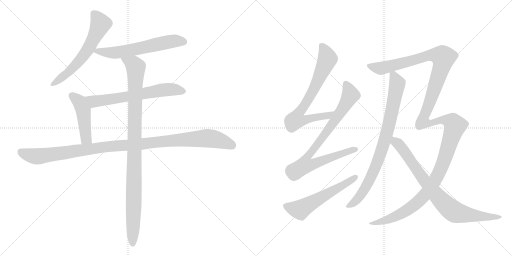
t = 0.00 s
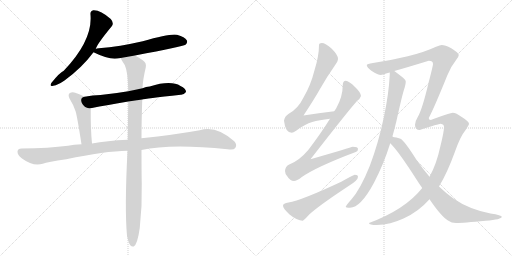
t = 2.20 s
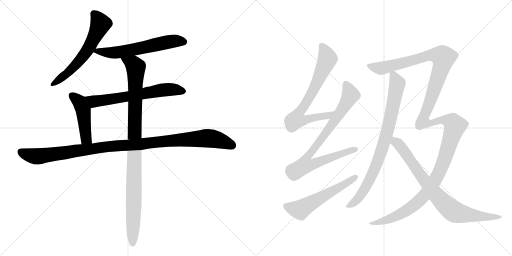
t = 4.41 s
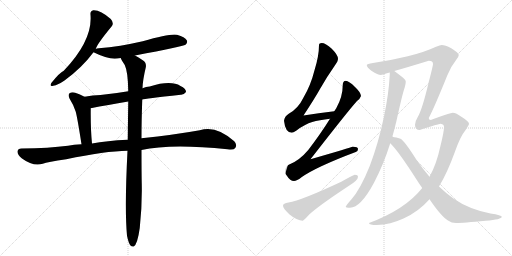
t = 6.61 s
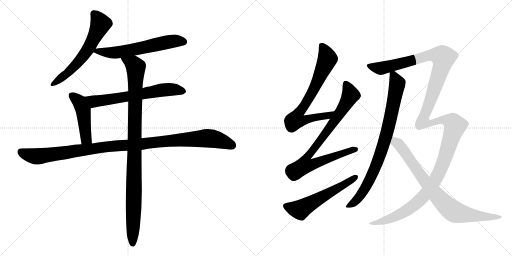
t = 8.82 s
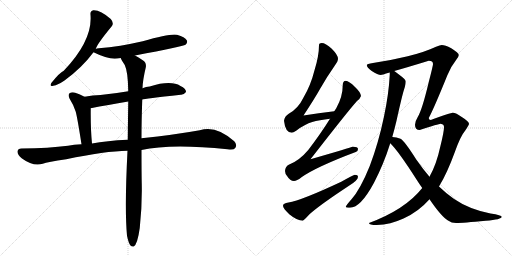
t = 11.02 s

The animated SVG that drew these frames (rendered in a browser with its animation timeline set to each time). Animation: 12 CSS @keyframes rules; one cycle of 11.02 s.

<svg version="1.1" viewBox="0 0 2048 1024" xmlns="http://www.w3.org/2000/svg">
  <g stroke="lightgray" stroke-dasharray="1,1" stroke-width="1" transform="scale(4, 4)">
    <line x1="0" y1="0" x2="256" y2="256"></line>
    <line x1="256" y1="0" x2="0" y2="256"></line>
    <line x1="128" y1="0" x2="128" y2="256"></line>
    <line x1="0" y1="128" x2="256" y2="128"></line>
    <line x1="256" y1="0" x2="512" y2="256"></line>
    <line x1="512" y1="0" x2="256" y2="256"></line>
    <line x1="384" y1="0" x2="384" y2="256"></line>
    <line x1="256" y1="128" x2="512" y2="128"></line>
  </g>
<g transform="scale(1, -1) translate(0, -850)">
   <style type="text/css">
    @keyframes keyframes0 {
      from {
       stroke: black;
       stroke-dashoffset: 612;
       stroke-width: 128;
       }
       67% {
       animation-timing-function: step-end;
       stroke: black;
       stroke-dashoffset: 0;
       stroke-width: 128;
       }
       to {
       stroke: black;
       stroke-width: 1024;
       }
       }
       #make-me-a-hanzi-animation-0 {
         animation: keyframes0 0.748047s both;
         animation-delay: 0.000000s;
         animation-timing-function: linear;
       }
    @keyframes keyframes1 {
      from {
       stroke: black;
       stroke-dashoffset: 611;
       stroke-width: 128;
       }
       67% {
       animation-timing-function: step-end;
       stroke: black;
       stroke-dashoffset: 0;
       stroke-width: 128;
       }
       to {
       stroke: black;
       stroke-width: 1024;
       }
       }
       #make-me-a-hanzi-animation-1 {
         animation: keyframes1 0.747233s both;
         animation-delay: 0.748047s;
         animation-timing-function: linear;
       }
    @keyframes keyframes2 {
      from {
       stroke: black;
       stroke-dashoffset: 652;
       stroke-width: 128;
       }
       68% {
       animation-timing-function: step-end;
       stroke: black;
       stroke-dashoffset: 0;
       stroke-width: 128;
       }
       to {
       stroke: black;
       stroke-width: 1024;
       }
       }
       #make-me-a-hanzi-animation-2 {
         animation: keyframes2 0.780599s both;
         animation-delay: 1.495280s;
         animation-timing-function: linear;
       }
    @keyframes keyframes3 {
      from {
       stroke: black;
       stroke-dashoffset: 467;
       stroke-width: 128;
       }
       60% {
       animation-timing-function: step-end;
       stroke: black;
       stroke-dashoffset: 0;
       stroke-width: 128;
       }
       to {
       stroke: black;
       stroke-width: 1024;
       }
       }
       #make-me-a-hanzi-animation-3 {
         animation: keyframes3 0.630046s both;
         animation-delay: 2.275879s;
         animation-timing-function: linear;
       }
    @keyframes keyframes4 {
      from {
       stroke: black;
       stroke-dashoffset: 1114;
       stroke-width: 128;
       }
       78% {
       animation-timing-function: step-end;
       stroke: black;
       stroke-dashoffset: 0;
       stroke-width: 128;
       }
       to {
       stroke: black;
       stroke-width: 1024;
       }
       }
       #make-me-a-hanzi-animation-4 {
         animation: keyframes4 1.156576s both;
         animation-delay: 2.905924s;
         animation-timing-function: linear;
       }
    @keyframes keyframes5 {
      from {
       stroke: black;
       stroke-dashoffset: 1029;
       stroke-width: 128;
       }
       77% {
       animation-timing-function: step-end;
       stroke: black;
       stroke-dashoffset: 0;
       stroke-width: 128;
       }
       to {
       stroke: black;
       stroke-width: 1024;
       }
       }
       #make-me-a-hanzi-animation-5 {
         animation: keyframes5 1.087402s both;
         animation-delay: 4.062500s;
         animation-timing-function: linear;
       }
    @keyframes keyframes6 {
      from {
       stroke: black;
       stroke-dashoffset: 741;
       stroke-width: 128;
       }
       71% {
       animation-timing-function: step-end;
       stroke: black;
       stroke-dashoffset: 0;
       stroke-width: 128;
       }
       to {
       stroke: black;
       stroke-width: 1024;
       }
       }
       #make-me-a-hanzi-animation-6 {
         animation: keyframes6 0.853027s both;
         animation-delay: 5.149902s;
         animation-timing-function: linear;
       }
    @keyframes keyframes7 {
      from {
       stroke: black;
       stroke-dashoffset: 856;
       stroke-width: 128;
       }
       74% {
       animation-timing-function: step-end;
       stroke: black;
       stroke-dashoffset: 0;
       stroke-width: 128;
       }
       to {
       stroke: black;
       stroke-width: 1024;
       }
       }
       #make-me-a-hanzi-animation-7 {
         animation: keyframes7 0.946615s both;
         animation-delay: 6.002930s;
         animation-timing-function: linear;
       }
    @keyframes keyframes8 {
      from {
       stroke: black;
       stroke-dashoffset: 574;
       stroke-width: 128;
       }
       65% {
       animation-timing-function: step-end;
       stroke: black;
       stroke-dashoffset: 0;
       stroke-width: 128;
       }
       to {
       stroke: black;
       stroke-width: 1024;
       }
       }
       #make-me-a-hanzi-animation-8 {
         animation: keyframes8 0.717122s both;
         animation-delay: 6.949544s;
         animation-timing-function: linear;
       }
    @keyframes keyframes9 {
      from {
       stroke: black;
       stroke-dashoffset: 849;
       stroke-width: 128;
       }
       73% {
       animation-timing-function: step-end;
       stroke: black;
       stroke-dashoffset: 0;
       stroke-width: 128;
       }
       to {
       stroke: black;
       stroke-width: 1024;
       }
       }
       #make-me-a-hanzi-animation-9 {
         animation: keyframes9 0.940918s both;
         animation-delay: 7.666667s;
         animation-timing-function: linear;
       }
    @keyframes keyframes10 {
      from {
       stroke: black;
       stroke-dashoffset: 1526;
       stroke-width: 128;
       }
       83% {
       animation-timing-function: step-end;
       stroke: black;
       stroke-dashoffset: 0;
       stroke-width: 128;
       }
       to {
       stroke: black;
       stroke-width: 1024;
       }
       }
       #make-me-a-hanzi-animation-10 {
         animation: keyframes10 1.491862s both;
         animation-delay: 8.607585s;
         animation-timing-function: linear;
       }
    @keyframes keyframes11 {
      from {
       stroke: black;
       stroke-dashoffset: 825;
       stroke-width: 128;
       }
       73% {
       animation-timing-function: step-end;
       stroke: black;
       stroke-dashoffset: 0;
       stroke-width: 128;
       }
       to {
       stroke: black;
       stroke-width: 1024;
       }
       }
       #make-me-a-hanzi-animation-11 {
         animation: keyframes11 0.921387s both;
         animation-delay: 10.099447s;
         animation-timing-function: linear;
       }
</style>
<path d="M 383 654 Q 387 672 447 745 Q 457 758 443 774 Q 401 811 373 809 Q 360 806 362 791 Q 371 689 255 567 Q 239 560 206 519 Q 196 503 213 507 Q 232 510 258 528 Q 328 579 374 641 L 383 654 Z" fill="lightgray"></path> 
<path d="M 540 628 Q 732 664 742 671 Q 752 680 747 689 Q 740 702 708 711 Q 681 717 571 685 Q 480 664 395 657 Q 386 656 383 654 C 359 648 359 648 374 641 Q 425 616 459 615 Q 469 616 483 618 L 540 628 Z" fill="lightgray"></path> 
<path d="M 569 452 Q 576 455 723 471 Q 735 470 744 482 Q 745 495 722 506 Q 683 530 599 504 Q 584 503 570 497 L 513 485 Q 455 475 402 470 Q 371 469 338 463 C 308 458 334 411 363 417 Q 430 430 513 444 L 569 452 Z" fill="lightgray"></path> 
<path d="M 338 463 Q 320 473 301 479 Q 288 483 278 477 Q 271 471 278 456 Q 294 431 303 403 Q 310 376 326 273 C 331 243 371 246 368 276 Q 362 336 363 417 C 363 447 363 450 338 463 Z" fill="lightgray"></path> 
<path d="M 566 250 Q 683 277 910 253 Q 935 249 941 258 Q 950 271 937 285 Q 864 351 799 329 Q 699 311 566 297 L 511 291 Q 426 287 368 276 L 326 273 Q 295 272 272 267 Q 197 257 86 256 Q 71 256 70 244 Q 69 231 88 216 Q 133 183 171 195 Q 190 202 265 213 Q 421 246 510 247 L 566 250 Z" fill="lightgray"></path> 
<path d="M 508 -93 Q 514 -121 521 -131 Q 527 -138 535 -136 Q 550 -127 559 -62 Q 569 28 567 116 Q 566 155 566 250 L 566 297 Q 566 364 569 452 L 570 497 Q 571 530 583 580 Q 587 599 571 609 Q 553 622 540 628 C 514 643 469 644 483 618 Q 483 614 499 590 Q 512 563 513 485 L 513 444 Q 512 375 511 291 L 510 247 Q 498 16 508 -93 Z" fill="lightgray"></path> 
<path d="M 1337 405 Q 1274 398 1214 388 Q 1258 455 1280 494 Q 1305 539 1340 589 Q 1352 605 1352 615 Q 1352 630 1327 655 Q 1302 678 1287 678 Q 1276 678 1276 670 Q 1276 626 1258 569 Q 1243 509 1214 460 Q 1193 416 1155 395 Q 1138 385 1136 367 Q 1141 320 1167 319 Q 1172 319 1186 328 Q 1220 354 1249 362 Q 1276 370 1320 375 C 1350 379 1367 408 1337 405 Z" fill="lightgray"></path> 
<path d="M 1383 527 Q 1371 526 1371 510 Q 1371 463 1345 417 L 1337 405 L 1320 375 Q 1284 317 1233 250 Q 1197 207 1155 191 Q 1141 184 1140 166 Q 1140 155 1149 145 Q 1160 126 1176 126 Q 1187 126 1206 141 Q 1266 183 1423 242 Q 1432 245 1432 254 Q 1432 263 1411 263 Q 1404 260 1242 213 Q 1392 406 1428 446 Q 1441 456 1444 466 Q 1442 482 1420 502 Q 1396 526 1383 527 Z" fill="lightgray"></path> 
<path d="M 1419 151 Q 1415 151 1365 123 Q 1205 48 1154 40 Q 1132 37 1132 27 Q 1132 17 1157 -7 Q 1189 -33 1211 -33 Q 1214 -33 1238 -7 Q 1279 30 1396 107 Q 1432 129 1432 143 Q 1432 151 1419 151 Z" fill="lightgray"></path> 
<path d="M 1559 560 L 1559 551 Q 1555 474 1536 384 Q 1514 278 1479 186 Q 1441 92 1406 53 Q 1383 27 1383 23 Q 1383 19 1400 19 Q 1442 19 1496 119 Q 1535 194 1561 277 L 1569 302 Q 1578 333 1586 367 Q 1610 476 1619 501 Q 1623 515 1623 523 L 1623 524 Q 1623 532 1597 551 Q 1586 560 1577 566 C 1560 579 1560 579 1559 560 Z" fill="lightgray"></path> 
<path d="M 1689 98 Q 1621 12 1476 -42 Q 1476 -50 1507 -50 Q 1562 -48 1614 -24 Q 1674 3 1718 53 L 1756 104 Q 1788 156 1819 241 Q 1842 306 1861 328 Q 1876 350 1876 355 Q 1876 364 1847 382 Q 1824 399 1811 399 Q 1803 399 1723 370 Q 1715 370 1715 378 Q 1736 417 1789 548 Q 1804 585 1825 611 Q 1835 623 1835 630 Q 1835 638 1805 657 Q 1780 670 1767 670 Q 1761 670 1744 663 Q 1700 642 1631 625 Q 1561 608 1492 598 Q 1467 594 1467 590 Q 1467 581 1487 566 Q 1511 550 1524 550 Q 1525 550 1559 560 L 1577 566 Q 1624 579 1715 607 Q 1732 607 1732 594 Q 1732 587 1715 522 Q 1689 412 1671 382 Q 1660 364 1660 351 Q 1660 330 1679 330 Q 1755 355 1763 355 Q 1776 353 1776 342 Q 1776 322 1761 263 Q 1746 193 1718 143 L 1689 98 Z" fill="lightgray"></path> 
<path d="M 1561 277 Q 1592 248 1668 129 Q 1678 113 1689 98 L 1718 53 Q 1765 -16 1792 -32 Q 1806 -42 1824 -42 Q 1852 -42 1943 -33 Q 2007 -28 2007 -17 Q 2007 -11 1962 -4 Q 1876 13 1815 55 Q 1787 74 1756 104 L 1718 143 Q 1693 172 1665 212 Q 1619 285 1602 295 Q 1586 301 1569 302 C 1539 306 1540 299 1561 277 Z" fill="lightgray"></path> 
      <clipPath id="make-me-a-hanzi-clip-0">
      <path d="M 383 654 Q 387 672 447 745 Q 457 758 443 774 Q 401 811 373 809 Q 360 806 362 791 Q 371 689 255 567 Q 239 560 206 519 Q 196 503 213 507 Q 232 510 258 528 Q 328 579 374 641 L 383 654 Z" fill="lightgray"></path>
      </clipPath>
      <path clip-path="url(#make-me-a-hanzi-clip-0)" d="M 375 795 L 402 754 L 358 662 L 298 585 L 267 554 L 216 517 " fill="none" id="make-me-a-hanzi-animation-0" stroke-dasharray="484 968" stroke-linecap="round"></path>

      <clipPath id="make-me-a-hanzi-clip-1">
      <path d="M 540 628 Q 732 664 742 671 Q 752 680 747 689 Q 740 702 708 711 Q 681 717 571 685 Q 480 664 395 657 Q 386 656 383 654 C 359 648 359 648 374 641 Q 425 616 459 615 Q 469 616 483 618 L 540 628 Z" fill="lightgray"></path>
      </clipPath>
      <path clip-path="url(#make-me-a-hanzi-clip-1)" d="M 385 643 L 473 641 L 689 685 L 735 683 " fill="none" id="make-me-a-hanzi-animation-1" stroke-dasharray="483 966" stroke-linecap="round"></path>

      <clipPath id="make-me-a-hanzi-clip-2">
      <path d="M 569 452 Q 576 455 723 471 Q 735 470 744 482 Q 745 495 722 506 Q 683 530 599 504 Q 584 503 570 497 L 513 485 Q 455 475 402 470 Q 371 469 338 463 C 308 458 334 411 363 417 Q 430 430 513 444 L 569 452 Z" fill="lightgray"></path>
      </clipPath>
      <path clip-path="url(#make-me-a-hanzi-clip-2)" d="M 345 460 L 379 444 L 665 492 L 733 484 " fill="none" id="make-me-a-hanzi-animation-2" stroke-dasharray="524 1048" stroke-linecap="round"></path>

      <clipPath id="make-me-a-hanzi-clip-3">
      <path d="M 338 463 Q 320 473 301 479 Q 288 483 278 477 Q 271 471 278 456 Q 294 431 303 403 Q 310 376 326 273 C 331 243 371 246 368 276 Q 362 336 363 417 C 363 447 363 450 338 463 Z" fill="lightgray"></path>
      </clipPath>
      <path clip-path="url(#make-me-a-hanzi-clip-3)" d="M 287 468 L 318 442 L 328 420 L 342 308 L 346 295 L 361 282 " fill="none" id="make-me-a-hanzi-animation-3" stroke-dasharray="339 678" stroke-linecap="round"></path>

      <clipPath id="make-me-a-hanzi-clip-4">
      <path d="M 566 250 Q 683 277 910 253 Q 935 249 941 258 Q 950 271 937 285 Q 864 351 799 329 Q 699 311 566 297 L 511 291 Q 426 287 368 276 L 326 273 Q 295 272 272 267 Q 197 257 86 256 Q 71 256 70 244 Q 69 231 88 216 Q 133 183 171 195 Q 190 202 265 213 Q 421 246 510 247 L 566 250 Z" fill="lightgray"></path>
      </clipPath>
      <path clip-path="url(#make-me-a-hanzi-clip-4)" d="M 83 243 L 109 231 L 158 225 L 451 266 L 815 297 L 872 291 L 929 268 " fill="none" id="make-me-a-hanzi-animation-4" stroke-dasharray="986 1972" stroke-linecap="round"></path>

      <clipPath id="make-me-a-hanzi-clip-5">
      <path d="M 508 -93 Q 514 -121 521 -131 Q 527 -138 535 -136 Q 550 -127 559 -62 Q 569 28 567 116 Q 566 155 566 250 L 566 297 Q 566 364 569 452 L 570 497 Q 571 530 583 580 Q 587 599 571 609 Q 553 622 540 628 C 514 643 469 644 483 618 Q 483 614 499 590 Q 512 563 513 485 L 513 444 Q 512 375 511 291 L 510 247 Q 498 16 508 -93 Z" fill="lightgray"></path>
      </clipPath>
      <path clip-path="url(#make-me-a-hanzi-clip-5)" d="M 490 618 L 536 591 L 544 580 L 531 -126 " fill="none" id="make-me-a-hanzi-animation-5" stroke-dasharray="901 1802" stroke-linecap="round"></path>

      <clipPath id="make-me-a-hanzi-clip-6">
      <path d="M 1337 405 Q 1274 398 1214 388 Q 1258 455 1280 494 Q 1305 539 1340 589 Q 1352 605 1352 615 Q 1352 630 1327 655 Q 1302 678 1287 678 Q 1276 678 1276 670 Q 1276 626 1258 569 Q 1243 509 1214 460 Q 1193 416 1155 395 Q 1138 385 1136 367 Q 1141 320 1167 319 Q 1172 319 1186 328 Q 1220 354 1249 362 Q 1276 370 1320 375 C 1350 379 1367 408 1337 405 Z" fill="lightgray"></path>
      </clipPath>
      <path clip-path="url(#make-me-a-hanzi-clip-6)" d="M 1289 663 L 1303 641 L 1310 615 L 1247 477 L 1188 388 L 1183 370 L 1209 367 L 1269 383 L 1311 387 L 1329 403 " fill="none" id="make-me-a-hanzi-animation-6" stroke-dasharray="613 1226" stroke-linecap="round"></path>

      <clipPath id="make-me-a-hanzi-clip-7">
      <path d="M 1383 527 Q 1371 526 1371 510 Q 1371 463 1345 417 L 1337 405 L 1320 375 Q 1284 317 1233 250 Q 1197 207 1155 191 Q 1141 184 1140 166 Q 1140 155 1149 145 Q 1160 126 1176 126 Q 1187 126 1206 141 Q 1266 183 1423 242 Q 1432 245 1432 254 Q 1432 263 1411 263 Q 1404 260 1242 213 Q 1392 406 1428 446 Q 1441 456 1444 466 Q 1442 482 1420 502 Q 1396 526 1383 527 Z" fill="lightgray"></path>
      </clipPath>
      <path clip-path="url(#make-me-a-hanzi-clip-7)" d="M 1384 514 L 1402 470 L 1389 444 L 1269 269 L 1228 222 L 1218 189 L 1253 193 L 1422 252 " fill="none" id="make-me-a-hanzi-animation-7" stroke-dasharray="728 1456" stroke-linecap="round"></path>

      <clipPath id="make-me-a-hanzi-clip-8">
      <path d="M 1419 151 Q 1415 151 1365 123 Q 1205 48 1154 40 Q 1132 37 1132 27 Q 1132 17 1157 -7 Q 1189 -33 1211 -33 Q 1214 -33 1238 -7 Q 1279 30 1396 107 Q 1432 129 1432 143 Q 1432 151 1419 151 Z" fill="lightgray"></path>
      </clipPath>
      <path clip-path="url(#make-me-a-hanzi-clip-8)" d="M 1142 26 L 1167 16 L 1203 12 L 1422 142 " fill="none" id="make-me-a-hanzi-animation-8" stroke-dasharray="446 892" stroke-linecap="round"></path>

      <clipPath id="make-me-a-hanzi-clip-9">
      <path d="M 1559 560 L 1559 551 Q 1555 474 1536 384 Q 1514 278 1479 186 Q 1441 92 1406 53 Q 1383 27 1383 23 Q 1383 19 1400 19 Q 1442 19 1496 119 Q 1535 194 1561 277 L 1569 302 Q 1578 333 1586 367 Q 1610 476 1619 501 Q 1623 515 1623 523 L 1623 524 Q 1623 532 1597 551 Q 1586 560 1577 566 C 1560 579 1560 579 1559 560 Z" fill="lightgray"></path>
      </clipPath>
      <path clip-path="url(#make-me-a-hanzi-clip-9)" d="M 1566 556 L 1575 549 L 1589 515 L 1564 384 L 1521 233 L 1500 176 L 1452 82 L 1416 40 L 1387 24 " fill="none" id="make-me-a-hanzi-animation-9" stroke-dasharray="721 1442" stroke-linecap="round"></path>

      <clipPath id="make-me-a-hanzi-clip-10">
      <path d="M 1689 98 Q 1621 12 1476 -42 Q 1476 -50 1507 -50 Q 1562 -48 1614 -24 Q 1674 3 1718 53 L 1756 104 Q 1788 156 1819 241 Q 1842 306 1861 328 Q 1876 350 1876 355 Q 1876 364 1847 382 Q 1824 399 1811 399 Q 1803 399 1723 370 Q 1715 370 1715 378 Q 1736 417 1789 548 Q 1804 585 1825 611 Q 1835 623 1835 630 Q 1835 638 1805 657 Q 1780 670 1767 670 Q 1761 670 1744 663 Q 1700 642 1631 625 Q 1561 608 1492 598 Q 1467 594 1467 590 Q 1467 581 1487 566 Q 1511 550 1524 550 Q 1525 550 1559 560 L 1577 566 Q 1624 579 1715 607 Q 1732 607 1732 594 Q 1732 587 1715 522 Q 1689 412 1671 382 Q 1660 364 1660 351 Q 1660 330 1679 330 Q 1755 355 1763 355 Q 1776 353 1776 342 Q 1776 322 1761 263 Q 1746 193 1718 143 L 1689 98 Z" fill="lightgray"></path>
      </clipPath>
      <path clip-path="url(#make-me-a-hanzi-clip-10)" d="M 1474 587 L 1527 577 L 1707 627 L 1737 630 L 1769 624 L 1771 602 L 1762 568 L 1695 385 L 1692 363 L 1727 357 L 1762 371 L 1783 370 L 1811 359 L 1820 347 L 1761 169 L 1703 74 L 1656 28 L 1585 -15 L 1499 -44 L 1485 -39 " fill="none" id="make-me-a-hanzi-animation-10" stroke-dasharray="1398 2796" stroke-linecap="round"></path>

      <clipPath id="make-me-a-hanzi-clip-11">
      <path d="M 1561 277 Q 1592 248 1668 129 Q 1678 113 1689 98 L 1718 53 Q 1765 -16 1792 -32 Q 1806 -42 1824 -42 Q 1852 -42 1943 -33 Q 2007 -28 2007 -17 Q 2007 -11 1962 -4 Q 1876 13 1815 55 Q 1787 74 1756 104 L 1718 143 Q 1693 172 1665 212 Q 1619 285 1602 295 Q 1586 301 1569 302 C 1539 306 1540 299 1561 277 Z" fill="lightgray"></path>
      </clipPath>
      <path clip-path="url(#make-me-a-hanzi-clip-11)" d="M 1574 294 L 1609 256 L 1723 96 L 1802 13 L 1818 2 L 1873 -10 L 1953 -19 L 2003 -17 " fill="none" id="make-me-a-hanzi-animation-11" stroke-dasharray="697 1394" stroke-linecap="round"></path>

</g>
</svg>
